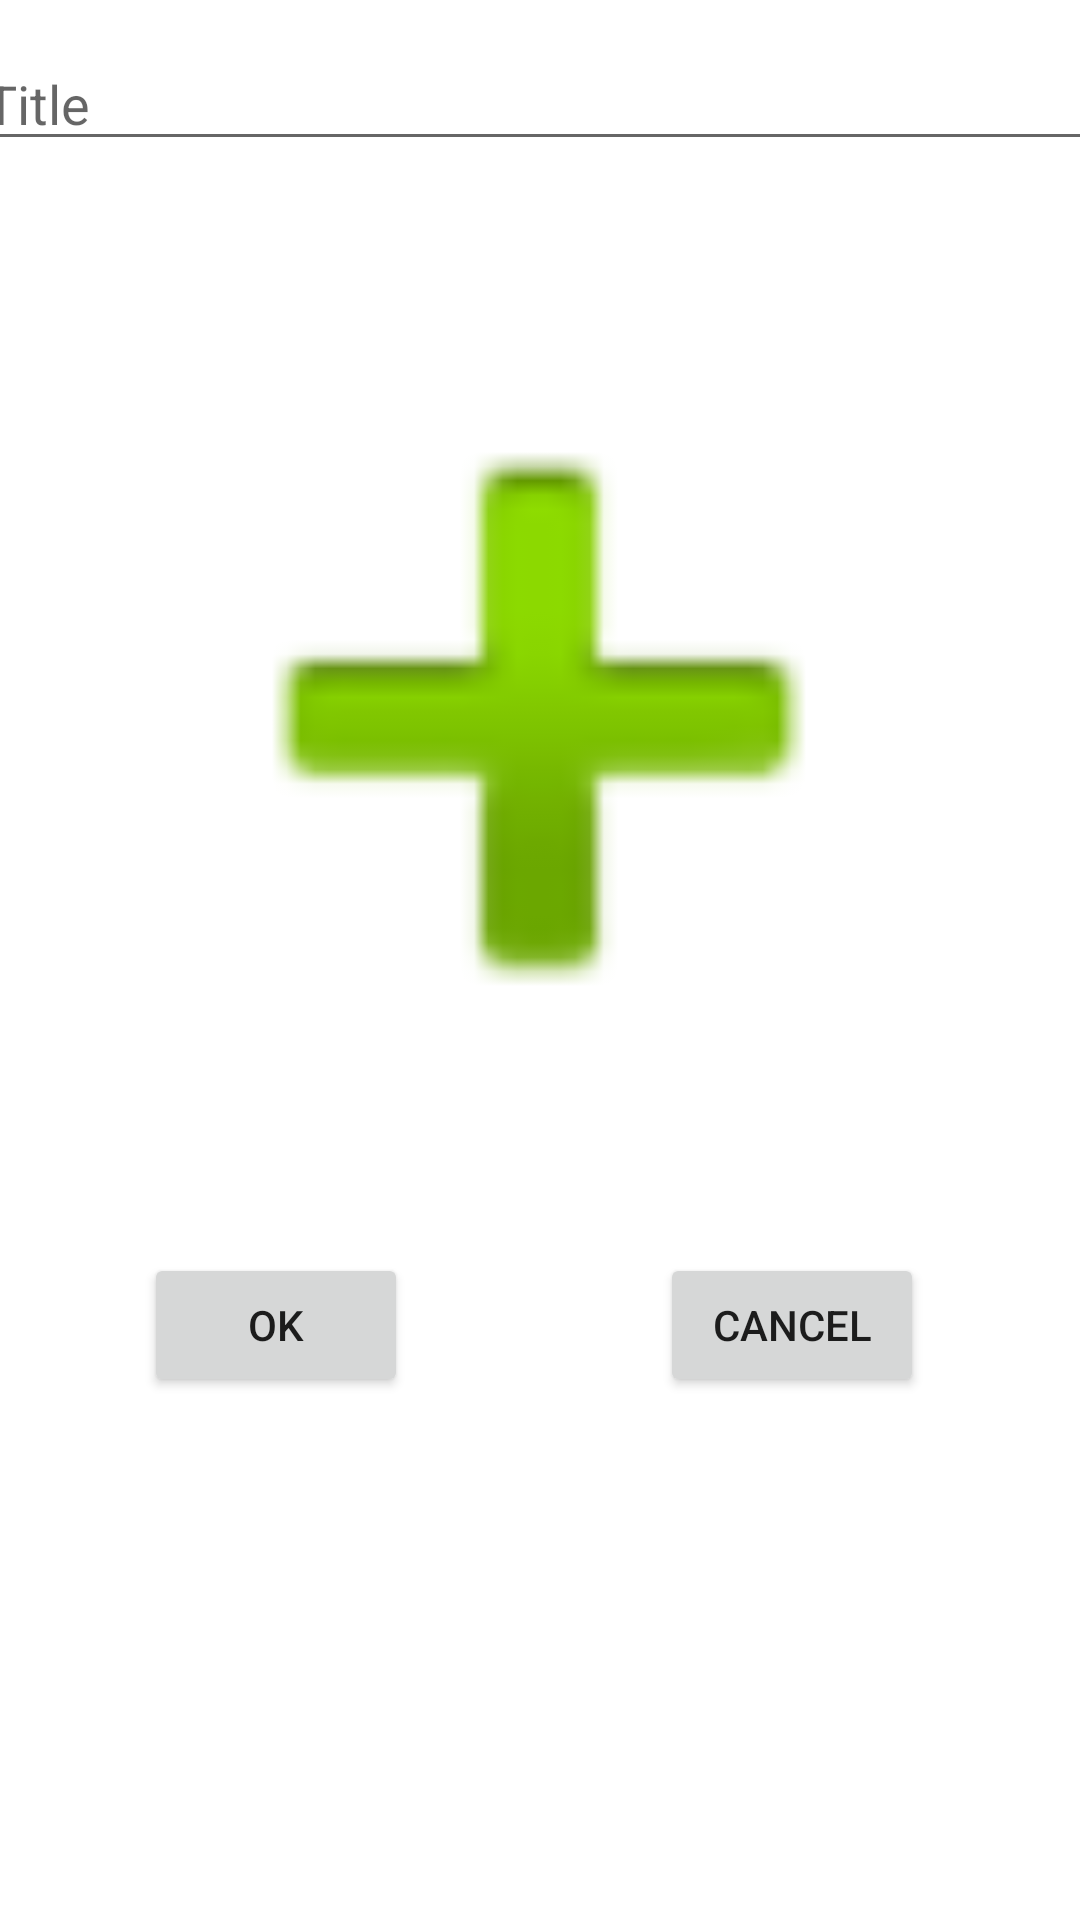

Reconstruct the res/layout file that produces this screen, plus the resources it refers to.
<!-- AndroidManifest.xml: application theme Theme.Imagenotes -->
<!-- res/layout/activity_new_record.xml -->
<?xml version="1.0" encoding="utf-8"?>
<androidx.constraintlayout.widget.ConstraintLayout xmlns:android="http://schemas.android.com/apk/res/android"
    xmlns:app="http://schemas.android.com/apk/res-auto"
    xmlns:tools="http://schemas.android.com/tools"
    android:layout_width="match_parent"
    android:layout_height="match_parent"
    tools:context=".activity.NewRecordActivity">

    <EditText
        android:id="@+id/recordTitleTextEdit"
        android:layout_width="380dp"
        android:layout_height="40dp"
        android:ems="10"
        android:hint="@string/record_title_hint"
        android:inputType="textPersonName"
        app:layout_constraintBottom_toBottomOf="parent"
        app:layout_constraintEnd_toEndOf="parent"
        app:layout_constraintHorizontal_bias="0.483"
        app:layout_constraintStart_toStartOf="parent"
        app:layout_constraintTop_toTopOf="parent"
        app:layout_constraintVertical_bias="0.023" />

    <ImageView
        android:id="@+id/imageView"
        android:layout_width="308dp"
        android:layout_height="324dp"
        android:layout_marginTop="24dp"
        android:onClick="onClickImage"
        app:layout_constraintEnd_toEndOf="parent"
        app:layout_constraintHorizontal_bias="0.495"
        app:layout_constraintStart_toStartOf="parent"
        app:layout_constraintTop_toBottomOf="@+id/recordTitleTextEdit"
        app:srcCompat="@android:drawable/ic_input_add" />

    <Button
        android:id="@+id/okButton"
        android:layout_width="wrap_content"
        android:layout_height="wrap_content"
        android:layout_marginStart="48dp"
        android:layout_marginTop="16dp"
        android:onClick="onClickOkButton"
        android:text="@android:string/ok"
        app:layout_constraintStart_toStartOf="parent"
        app:layout_constraintTop_toBottomOf="@+id/imageView" />

    <Button
        android:id="@+id/cancelButton"
        android:layout_width="wrap_content"
        android:layout_height="wrap_content"
        android:layout_marginTop="16dp"
        android:layout_marginEnd="52dp"
        android:onClick="onClickCancelButton"
        android:text="@android:string/cancel"
        app:layout_constraintEnd_toEndOf="parent"
        app:layout_constraintTop_toBottomOf="@+id/imageView" />

</androidx.constraintlayout.widget.ConstraintLayout>
<!-- resources referenced by this layout -->
<resources>
  <string name="record_title_hint">Title</string>
  <style name="Theme.Imagenotes" parent="Theme.MaterialComponents.DayNight.DarkActionBar">
          
          <item name="colorPrimary">@color/purple_500</item>
          <item name="colorPrimaryVariant">@color/purple_700</item>
          <item name="colorOnPrimary">@color/white</item>
          
          <item name="colorSecondary">@color/teal_200</item>
          <item name="colorSecondaryVariant">@color/teal_700</item>
          <item name="colorOnSecondary">@color/black</item>
          
          <item name="android:statusBarColor">?attr/colorPrimaryVariant</item>
          
      </style>
  <!-- not gathered from this repository: default colours our renderer supplied (Android Studio template values) -->
  <color name="purple_500">#FF6200EE</color>
  <color name="purple_700">#FF3700B3</color>
  <color name="teal_200">#FF03DAC5</color>
  <color name="teal_700">#FF018786</color>
  <color name="black">#FF000000</color>
  <color name="white">#FFFFFFFF</color>
</resources>
